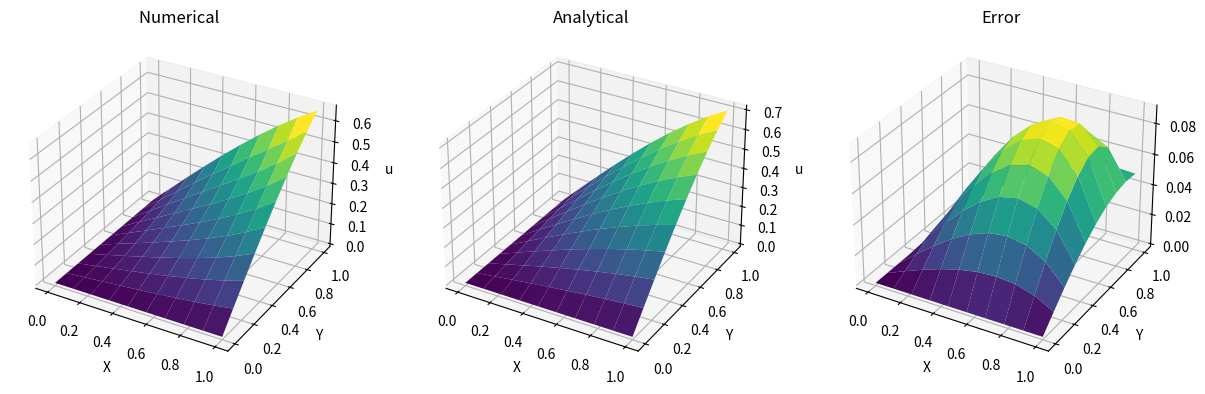

The matplotlib source for this figure:
import numpy as np
from scipy.sparse import lil_matrix
from scipy.sparse.linalg import spsolve
import matplotlib.pyplot as plt


def exact_sol(x, y):
    # output = np.sin(np.pi * x) * np.sin(np.pi * y)
    output = np.sin(x) * np.sin(y)
    return output

def rhs_f(x , y):
    # output = -2 * np.pi ** 2 * np.sin(np.pi * x) * np.sin(np.pi * y)
    output = 2 * np.sin(x) * np.sin(y)
    return output

def mesh_grid(N):
    x = np.linspace(0, 1, N)
    y = np.linspace(0, 1, N)
    [X, Y] = np.meshgrid(x, y)
    return X, Y

def solve_poisson_equation(x0, x1, h):
    n = round((x1-x0)/h) #number of points in x and y direction

    # construct sparse coefficient matrix A and initialize b
    A = lil_matrix((n ** 2, n ** 2))
    b = np.zeros(n ** 2)

    # Coefficients For inner points
    for i in range(1, n - 1):
        for j in range(1, n - 1):
            index_inner = i * n + j

            #main diagonal
            A[index_inner, index_inner] = -4 / h ** 2

            # neighbourhood
            A[index_inner, (i - 1) * n + j] = 1 / h ** 2  #down
            A[index_inner, (i + 1) * n + j] = 1 / h ** 2  #up
            A[index_inner, index_inner - 1] = 1 / h ** 2  #left
            A[index_inner, index_inner + 1] = 1 / h ** 2  #right

            # b matrix for rhs function (inner)
            b[i * n + j] = rhs_f(i * h, j * h)  # fill use coordinates

    # set boundary conditions in matrix A: set 1 -- fix the boundary
    for i in range(n):
        A[i * n, i * n] = 1 #left
        b[i * n] = exact_sol(0, i * h)  # fill the left boundary condition

        A[i * n + n - 1, i * n + n - 1] = 1  # right
        b[i * n + n - 1] = exact_sol(1, i * h)

        A[i, i] = 1  #down
        b[i] = exact_sol(i * h, 0)

        A[(n - 1) * n + i, (n - 1) * n + i] = 1  # up
        b[(n - 1) * n + i] = exact_sol(i * h, 1)

    # save the sparse matrix as the csr form
    A = A.tocsr()

    # obtain the solution u
    u = spsolve(A, b)

    # reshape the solution (already achieve dimension-deduction)
    u = u.reshape((n, n))

    print(u.shape)
    # u = u.reshape((n))
    '''Error'''
    X, Y = mesh_grid(n)
    u_real = exact_sol(X, Y)
    error = np.zeros((n, n))
    error[:] = abs(u-u_real)
    error_max = np.max(error)

    '''Visualize'''
    fig = plt.figure(figsize=(15, 5))
    ax1 = fig.add_subplot(131, projection='3d')
    ax1.plot_surface(X, Y, u, cmap='viridis')
    ax1.set_xlabel('X')
    ax1.set_ylabel('Y')
    ax1.set_zlabel('u')
    plt.title('Numerical ')

    ax2 = fig.add_subplot(132, projection='3d')
    ax2.plot_surface(X, Y, u_real, cmap='viridis')
    ax2.set_xlabel('X')
    ax2.set_ylabel('Y')
    ax2.set_zlabel('u')
    plt.title('Analytical')

    # ax3 = fig.add_subplot(133, projection='3d')
    # ax3.plot_surface(X, Y, u, cmap='Blues')  # blue for mesh
    # ax3.plot_surface(X, Y, u_real, cmap='Reds')  # red for real
    # ax3.set_xlabel('X')
    # ax3.set_ylabel('Y')
    # ax3.set_zlabel('Z')
    # ax3.set_title("Comparison")

    ax3 = fig.add_subplot(133, projection='3d')
    ax3.plot_surface(X, Y, error, cmap='viridis')
    ax3.set_xlabel('X')
    ax3.set_ylabel('Y')
    ax3.set_zlabel('Z')
    ax3.set_title("Error")

    filename = (f'Five-Points_Difference_Numerical_Analytical_at h = {h}.pdf')
    plt.savefig(filename, format='pdf', bbox_inches='tight')

    plt.show()

    return error_max

x0 = 0
x1 = 1
h = 0.1
u = solve_poisson_equation(x0, x1, h)
